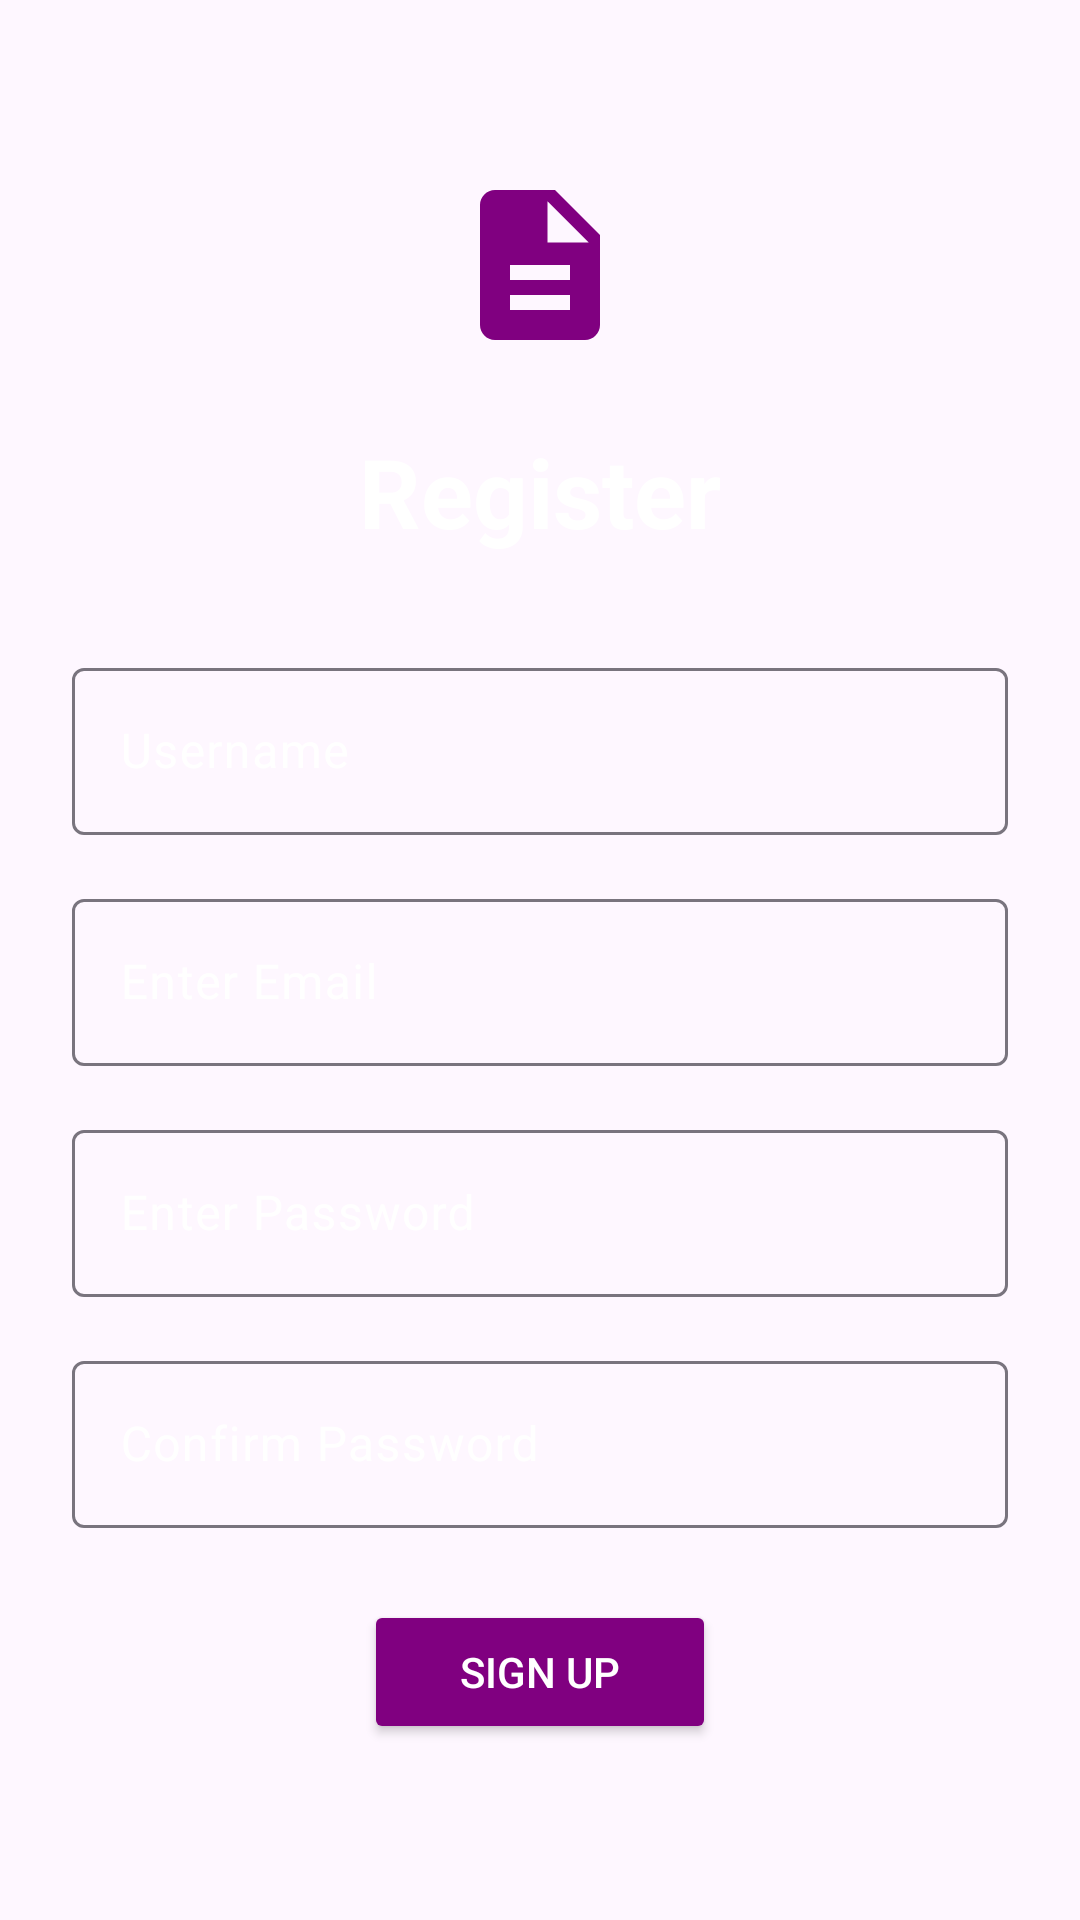

Here is an Android app screen rendered from its layout file. Give the layout XML and the strings, colors and styles it references.
<!-- AndroidManifest.xml: application theme Theme.NoteBud -->
<!-- res/layout/activity_register.xml -->
<?xml version="1.0" encoding="utf-8"?>
<LinearLayout xmlns:android="http://schemas.android.com/apk/res/android"
    android:layout_width="match_parent"
    android:layout_height="match_parent"
    android:orientation="vertical"
    android:padding="24dp"
    android:background="@drawable/gradient_background"
    android:gravity="center">

    
    <LinearLayout
        android:layout_width="wrap_content"
        android:layout_height="wrap_content"
        android:orientation="horizontal"
        android:gravity="center"
        android:layout_marginBottom="24dp">

        <ImageView
            android:layout_width="60dp"
            android:layout_height="60dp"
            android:src="@drawable/notepad"
            android:contentDescription="Notepad Icon" />
    </LinearLayout>

    
    <TextView
        android:layout_width="wrap_content"
        android:layout_height="wrap_content"
        android:text="@string/register"
        android:textSize="32sp"
        android:textColor="@android:color/white"
        android:textStyle="bold"
        android:layout_marginBottom="32dp" />

    
    <com.google.android.material.textfield.TextInputLayout
        android:layout_width="match_parent"
        android:layout_height="wrap_content"
        android:layout_marginBottom="16dp"
        android:hint="Username"
        android:textColorHint="@android:color/white">

        <com.google.android.material.textfield.TextInputEditText
            android:id="@+id/registerUsernameEditText"
            android:layout_width="match_parent"
            android:layout_height="wrap_content"
            android:inputType="text"
            android:textColor="@android:color/white" />
    </com.google.android.material.textfield.TextInputLayout>

    
    <com.google.android.material.textfield.TextInputLayout
        android:layout_width="match_parent"
        android:layout_height="wrap_content"
        android:layout_marginBottom="16dp"
        android:hint="@string/email_hint"
        android:textColorHint="@android:color/white">

        <com.google.android.material.textfield.TextInputEditText
            android:id="@+id/registerEmailEditText"
            android:layout_width="match_parent"
            android:layout_height="wrap_content"
            android:inputType="textEmailAddress"
            android:textColor="@android:color/white" />
    </com.google.android.material.textfield.TextInputLayout>

    
    <com.google.android.material.textfield.TextInputLayout
        android:layout_width="match_parent"
        android:layout_height="wrap_content"
        android:layout_marginBottom="16dp"
        android:hint="@string/password_hint"
        android:textColorHint="@android:color/white">

        <com.google.android.material.textfield.TextInputEditText
            android:id="@+id/registerPasswordEditText"
            android:layout_width="match_parent"
            android:layout_height="wrap_content"
            android:inputType="textPassword"
            android:textColor="@android:color/white" />
    </com.google.android.material.textfield.TextInputLayout>

    
    <com.google.android.material.textfield.TextInputLayout
        android:layout_width="match_parent"
        android:layout_height="wrap_content"
        android:layout_marginBottom="24dp"
        android:hint="@string/confirm_password_hint"
        android:textColorHint="@android:color/white">

        <com.google.android.material.textfield.TextInputEditText
            android:id="@+id/registerConfirmPasswordEditText"
            android:layout_width="match_parent"
            android:layout_height="wrap_content"
            android:inputType="textPassword"
            android:textColor="@android:color/white" />
    </com.google.android.material.textfield.TextInputLayout>

    
    <Button
        android:id="@+id/registerButton"
        android:layout_width="wrap_content"
        android:layout_height="wrap_content"
        android:text="@string/sign_up"
        android:layout_gravity="center_horizontal"
        android:backgroundTint="@color/notebud_purple"
        android:textColor="@android:color/white"
        android:paddingHorizontal="32dp" />

</LinearLayout>
<!-- resources referenced by this layout -->
<resources>
  <color name="notebud_purple">#800080</color>
  <!-- drawable notepad (drawable) -->
  <?xml version="1.0" encoding="utf-8"?>
  <vector xmlns:android="http://schemas.android.com/apk/res/android"
      android:width="24dp"
      android:height="24dp"
      android:viewportWidth="24"
      android:viewportHeight="24">
      <path
          android:fillColor="@color/notebud_purple"
          android:pathData="M14,2L6,2c-1.1,0 -2,0.9 -2,2v16c0,1.1 0.9,2 2,2h12c1.1,0 2,-0.9 2,-2L20,8l-6,-6zM16,18L8,18v-2h8v2zM16,14L8,14v-2h8v2zM13,9L13,3.5L18.5,9L13,9z"/>
  </vector>
  <string name="confirm_password_hint">Confirm Password</string>
  <string name="email_hint">Enter Email</string>
  <string name="password_hint">Enter Password</string>
  <string name="register">Register</string>
  <string name="sign_up">Sign Up</string>
  <style name="Theme.NoteBud" parent="Base.Theme.NoteBud" />
  <style name="Base.Theme.NoteBud" parent="Theme.Material3.DayNight.NoActionBar">
          
          <item name="colorPrimary">@color/notebud_purple</item>
          <item name="colorPrimaryVariant">@color/purple_700</item>
          <item name="colorOnPrimary">@color/white</item>
  
          
          <item name="colorSecondary">@color/notebud_blue</item>
          <item name="colorSecondaryVariant">@color/teal_700</item>
          <item name="colorOnSecondary">@color/black</item>
  
          
          <item name="android:statusBarColor">@color/notebud_purple</item>
  
          
          <item name="textAppearanceHeadline6">@style/TextAppearance.NoteBud.Headline6</item>
          <item name="textAppearanceBody1">@style/TextAppearance.NoteBud.Body1</item>
          <item name="textAppearanceCaption">@style/TextAppearance.NoteBud.Caption</item>
      </style>
  <color name="purple_700">#FF3700B3</color>
  <color name="white">#FFFFFFFF</color>
  <color name="notebud_blue">#03DAC5</color>
  <color name="teal_700">#FF018786</color>
  <color name="black">#FF000000</color>
  <style name="TextAppearance.NoteBud.Headline6" parent="TextAppearance.MaterialComponents.Headline6">
          <item name="android:textSize">20sp</item>
          <item name="android:textColor">@color/black</item>
      </style>
  <style name="TextAppearance.NoteBud.Body1" parent="TextAppearance.MaterialComponents.Body1">
          <item name="android:textSize">16sp</item>
          <item name="android:textColor">@color/black</item>
      </style>
  <style name="TextAppearance.NoteBud.Caption" parent="TextAppearance.MaterialComponents.Caption">
          <item name="android:textSize">12sp</item>
          <item name="android:textColor">@color/gray</item>
      </style>
  <color name="gray">#808080</color>
</resources>
